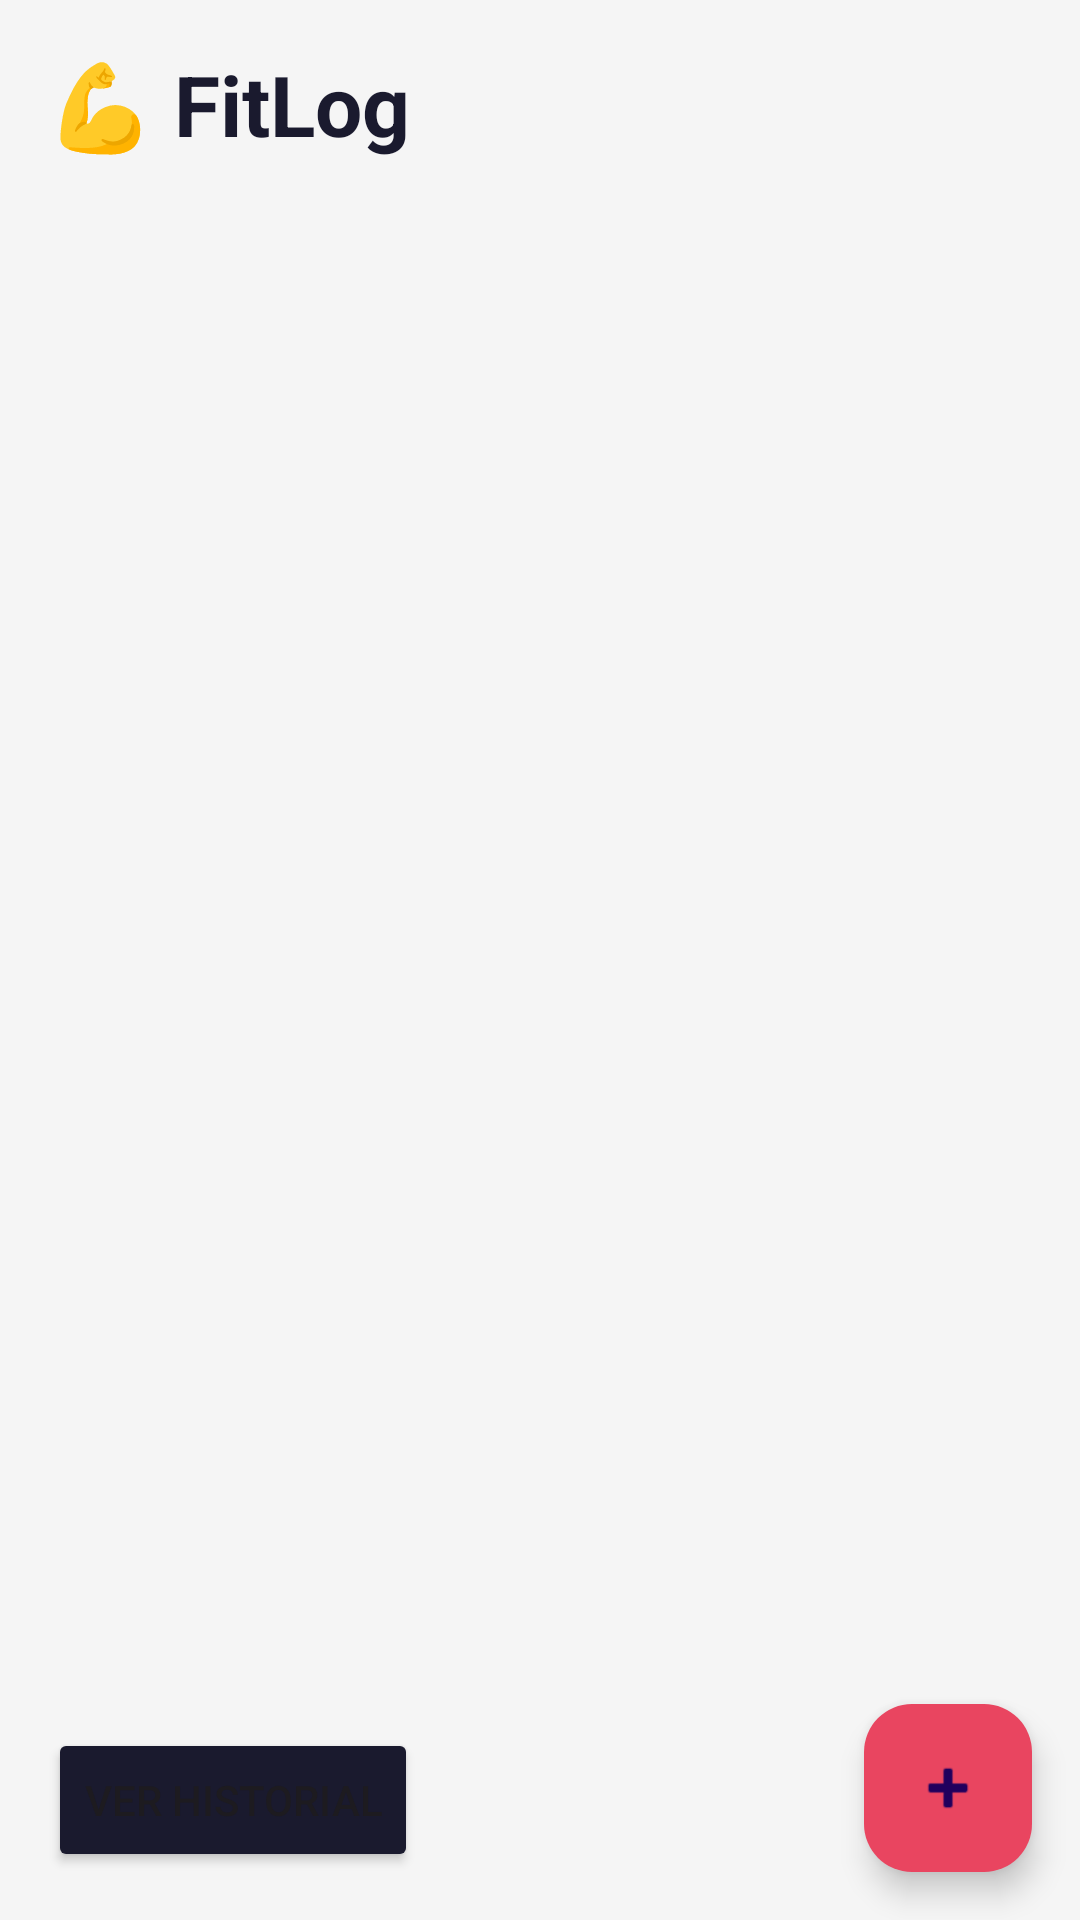

Reconstruct the res/layout file that produces this screen, plus the resources it refers to.
<!-- AndroidManifest.xml: application theme Theme.FitLogAlyn -->
<!-- res/layout/activity_main.xml -->
<?xml version="1.0" encoding="utf-8"?>
<androidx.constraintlayout.widget.ConstraintLayout
    xmlns:android="http://schemas.android.com/apk/res/android"
    xmlns:app="http://schemas.android.com/apk/res-auto"
    android:layout_width="match_parent"
    android:layout_height="match_parent"
    android:background="#F5F5F5">

    <TextView
        android:id="@+id/tvTitulo"
        android:layout_width="0dp"
        android:layout_height="wrap_content"
        android:text="💪 FitLog"
        android:textSize="28sp"
        android:textStyle="bold"
        android:textColor="#1A1A2E"
        android:padding="16dp"
        app:layout_constraintTop_toTopOf="parent"
        app:layout_constraintStart_toStartOf="parent"
        app:layout_constraintEnd_toEndOf="parent"/>

    <androidx.recyclerview.widget.RecyclerView
        android:id="@+id/recyclerView"
        android:layout_width="0dp"
        android:layout_height="0dp"
        android:padding="8dp"
        app:layout_constraintTop_toBottomOf="@id/tvTitulo"
        app:layout_constraintBottom_toBottomOf="parent"
        app:layout_constraintStart_toStartOf="parent"
        app:layout_constraintEnd_toEndOf="parent"/>

    <com.google.android.material.floatingactionbutton.FloatingActionButton
        android:id="@+id/fabAgregar"
        android:layout_width="wrap_content"
        android:layout_height="wrap_content"
        android:layout_margin="16dp"
        android:src="@android:drawable/ic_input_add"
        app:backgroundTint="#E94560"
        app:layout_constraintBottom_toBottomOf="parent"
        app:layout_constraintEnd_toEndOf="parent"/>

    <Button
        android:id="@+id/btnHistorial"
        android:layout_width="wrap_content"
        android:layout_height="wrap_content"
        android:text="Ver Historial"
        android:layout_margin="16dp"
        android:backgroundTint="#1A1A2E"
        app:layout_constraintBottom_toBottomOf="parent"
        app:layout_constraintStart_toStartOf="parent"/>

</androidx.constraintlayout.widget.ConstraintLayout>
<!-- resources referenced by this layout -->
<resources>
  <style name="Theme.FitLogAlyn" parent="Base.Theme.FitLogAlyn" />
  <style name="Base.Theme.FitLogAlyn" parent="Theme.Material3.DayNight.NoActionBar">
          
          
      </style>
</resources>
